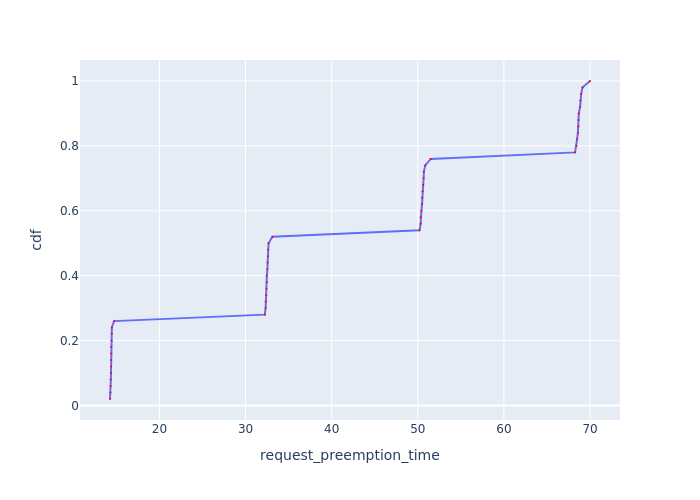

The table this chart was drawn from, first rows:
Request Id, request_preemption_time, cdf
0_35, 14.26, 0.02
0_27, 14.32, 0.04
0_31, 14.34, 0.06
0_23, 14.36, 0.08
0_3, 14.38, 0.1
0_43, 14.39, 0.12
0_47, 14.4, 0.14
0_49, 14.41, 0.16
0_11, 14.42, 0.18
0_19, 14.45, 0.2
0_15, 14.47, 0.22
0_39, 14.48, 0.24
0_7, 14.74, 0.26
0_34, 32.24, 0.28
0_26, 32.33, 0.3
0_30, 32.35, 0.32
0_22, 32.4, 0.34
0_2, 32.44, 0.36
0_42, 32.47, 0.38
0_46, 32.47, 0.4
0_10, 32.54, 0.42
0_48, 32.57, 0.44
0_14, 32.61, 0.46
0_18, 32.62, 0.48
0_38, 32.67, 0.5
0_6, 33.13, 0.52
0_33, 50.2, 0.54
0_29, 50.33, 0.56
0_25, 50.33, 0.58
0_21, 50.42, 0.6
0_1, 50.49, 0.62
0_41, 50.51, 0.64
0_45, 50.54, 0.66
0_9, 50.63, 0.68
0_13, 50.68, 0.7
0_17, 50.7, 0.72
0_37, 50.87, 0.74
0_5, 51.5, 0.76
0_32, 68.26, 0.78
0_28, 68.42, 0.8
0_24, 68.49, 0.82
0_20, 68.59, 0.84
0_0, 68.64, 0.86
0_40, 68.66, 0.88
0_44, 68.69, 0.9
0_8, 68.84, 0.92
0_12, 68.89, 0.94
0_16, 68.97, 0.96
0_36, 69.12, 0.98
0_4, 69.99, 1.0
